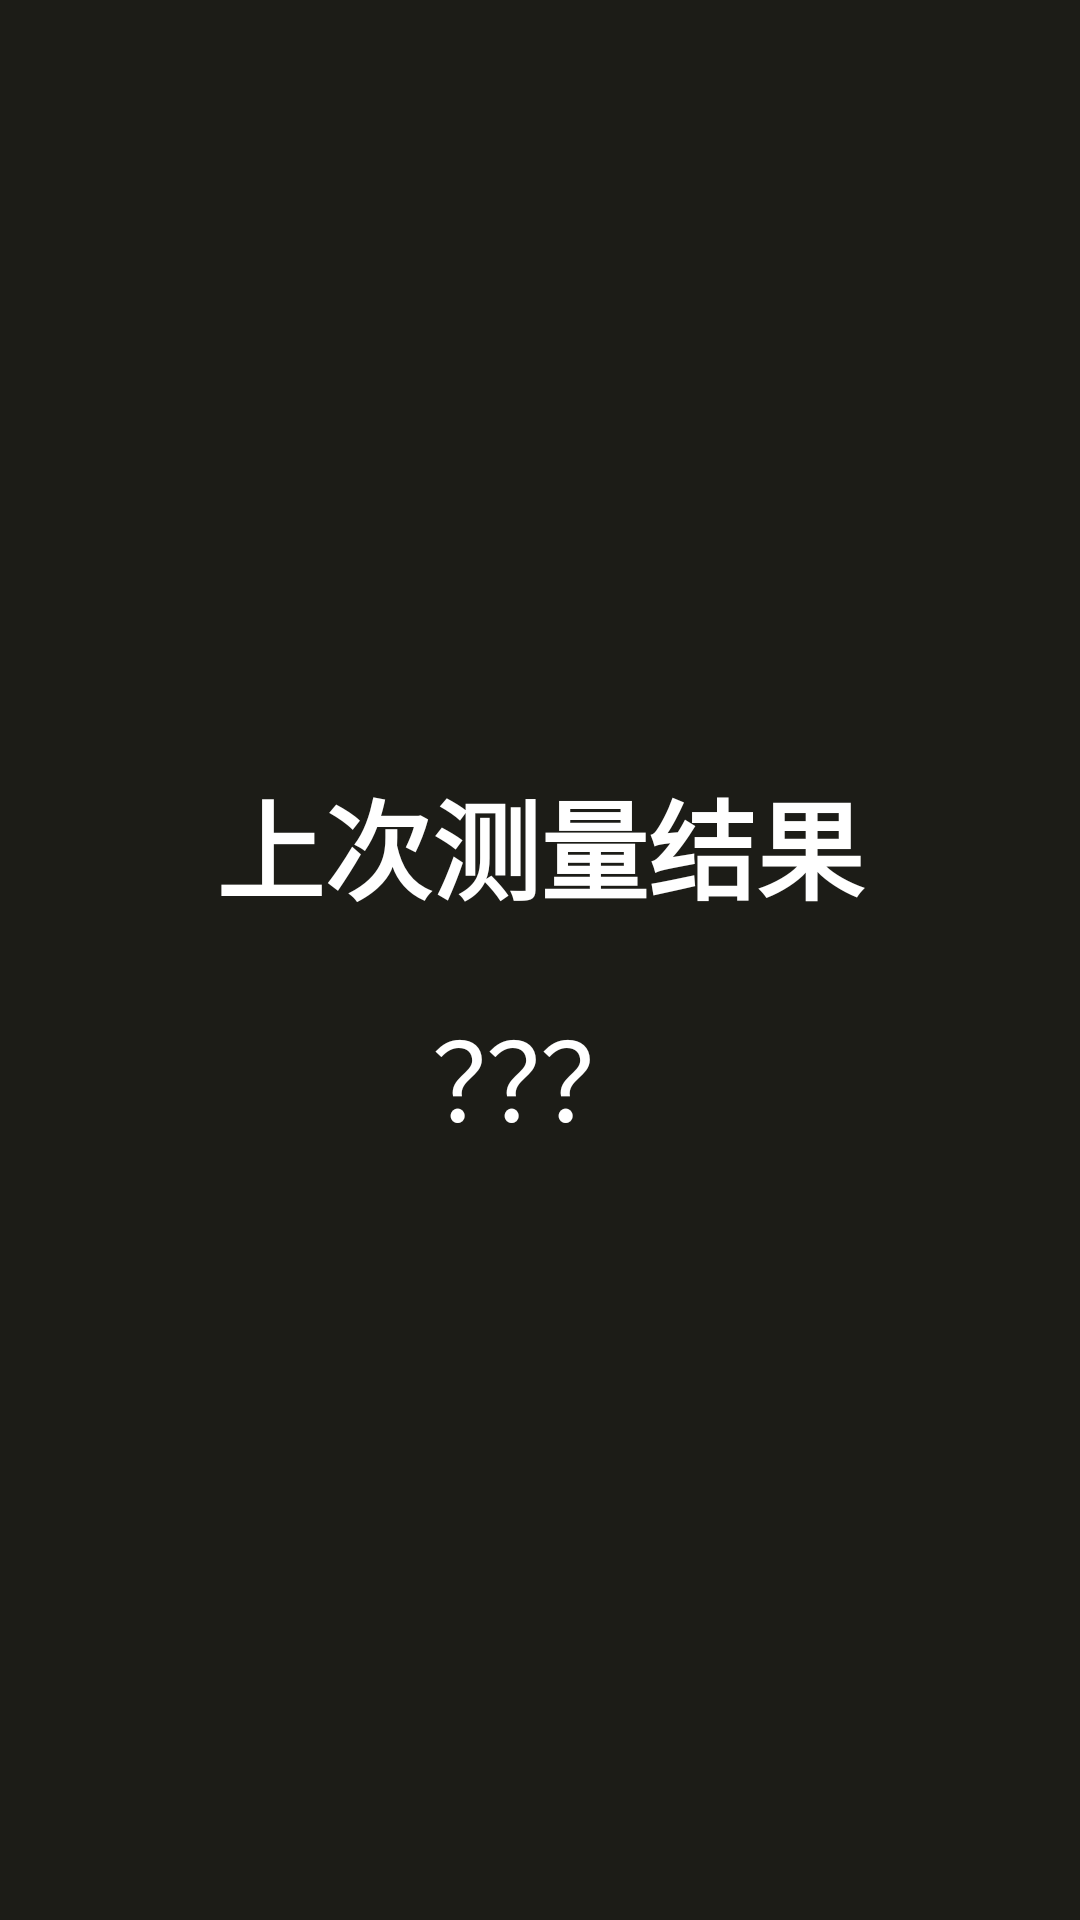

Layout XML and referenced resources for this Android screen:
<!-- AndroidManifest.xml: application theme Theme.ScaleTeacher -->
<!-- res/layout/activity_free_study.xml -->
<?xml version="1.0" encoding="utf-8"?>
<androidx.constraintlayout.widget.ConstraintLayout xmlns:android="http://schemas.android.com/apk/res/android"
    xmlns:app="http://schemas.android.com/apk/res-auto"
    xmlns:tools="http://schemas.android.com/tools"
    android:layout_width="match_parent"
    android:layout_height="match_parent"
    tools:context=".main.FreeStudyActivity"
    android:keepScreenOn="true">

    <FrameLayout
        android:id="@+id/preview"
        android:layout_width="match_parent"
        android:layout_height="0dp"
        app:layout_constraintTop_toTopOf="parent"/>

    <LinearLayout
        android:id="@+id/gesture_detection_area"
        android:layout_width="match_parent"
        android:layout_height="match_parent"
        android:background="@color/black"
        android:orientation="vertical"
        android:gravity="center"
        android:contentDescription="@string/gesture_detection_area">

            <TextView
                android:layout_width="match_parent"
                android:layout_height="wrap_content"
                android:gravity="center"
                android:textColor="@color/white"
                android:textSize="36sp"
                android:textStyle="bold"
                android:text="@string/last_measure" />

            <TextView
                android:id="@+id/last_measure_value"
                android:layout_width="match_parent"
                android:layout_height="wrap_content"
                android:gravity="center"
                android:textColor="@color/white"
                android:textSize="36sp"
                android:layout_marginTop="24dp"
                android:text="@string/unknown_value" />

        </LinearLayout>

</androidx.constraintlayout.widget.ConstraintLayout>
<!-- resources referenced by this layout -->
<resources>
  <color name="black">#1C1C17</color>
  <color name="white">#FFFFFFFF</color>
  <string name="gesture_detection_area" translatable="true">手指监测区域，双击并按住即可激活</string>
  <string name="last_measure" translatable="true">上次测量结果</string>
  <string name="unknown_value" translatable="true">？？？</string>
  <style name="Theme.ScaleTeacher" parent="Theme.AppCompat.DayNight.NoActionBar">
          
          <item name="colorPrimary">@color/black</item>
          <item name="colorPrimaryVariant">@color/black</item>
          <item name="colorOnPrimary">@color/white</item>
          
          <item name="colorSecondary">@color/black</item>
          <item name="colorSecondaryVariant">@color/black</item>
          <item name="colorOnSecondary">@color/black</item>
          
          <item name="android:statusBarColor" tools:targetApi="l">?attr/colorPrimary</item>
          
      </style>
</resources>
